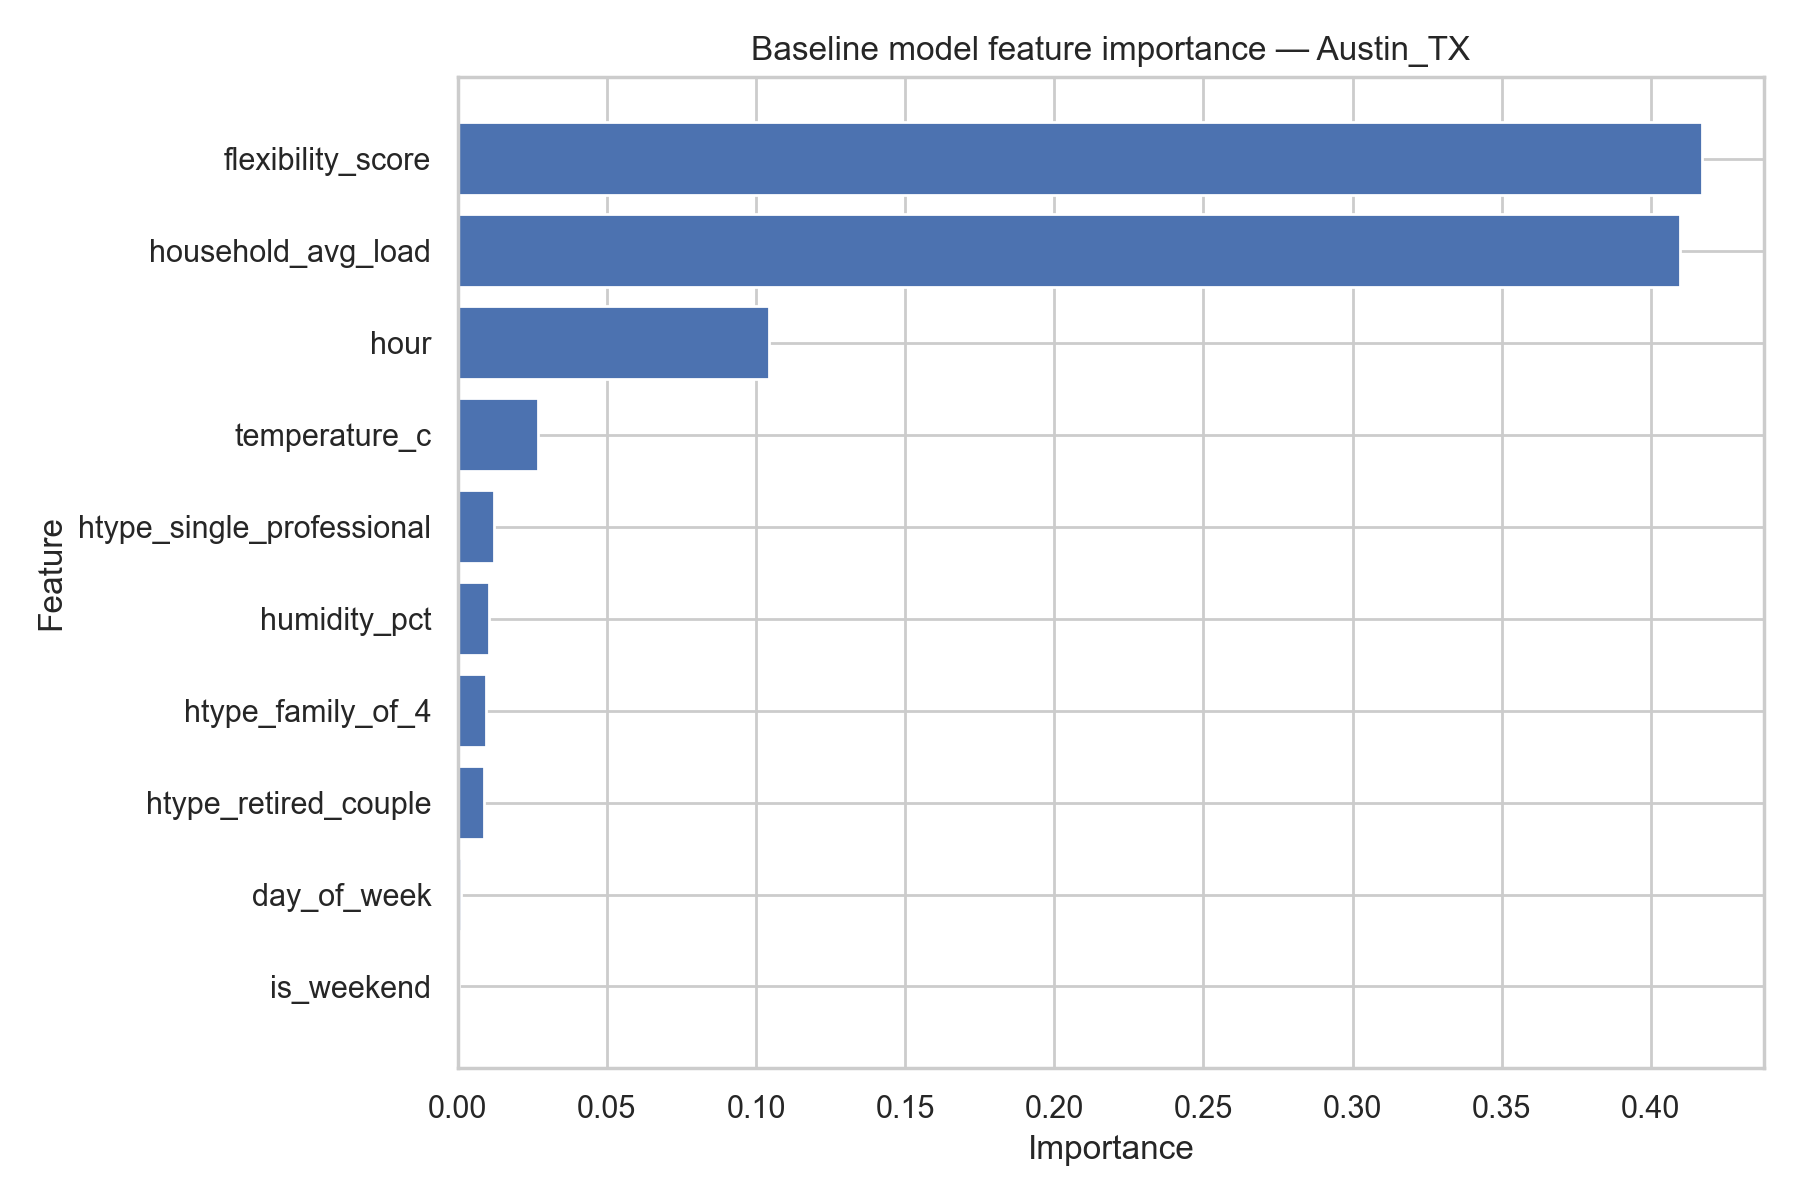

Data behind this chart, as committed beside it:
feature, importance
flexibility_score, 0.4171
household_avg_load, 0.4099
hour, 0.1043
temperature_c, 0.02675
htype_single_professional, 0.01209
humidity_pct, 0.01032
htype_family_of_4, 0.009458
htype_retired_couple, 0.008801
day_of_week, 0.000966
is_weekend, 0.000364
month, 0.0
